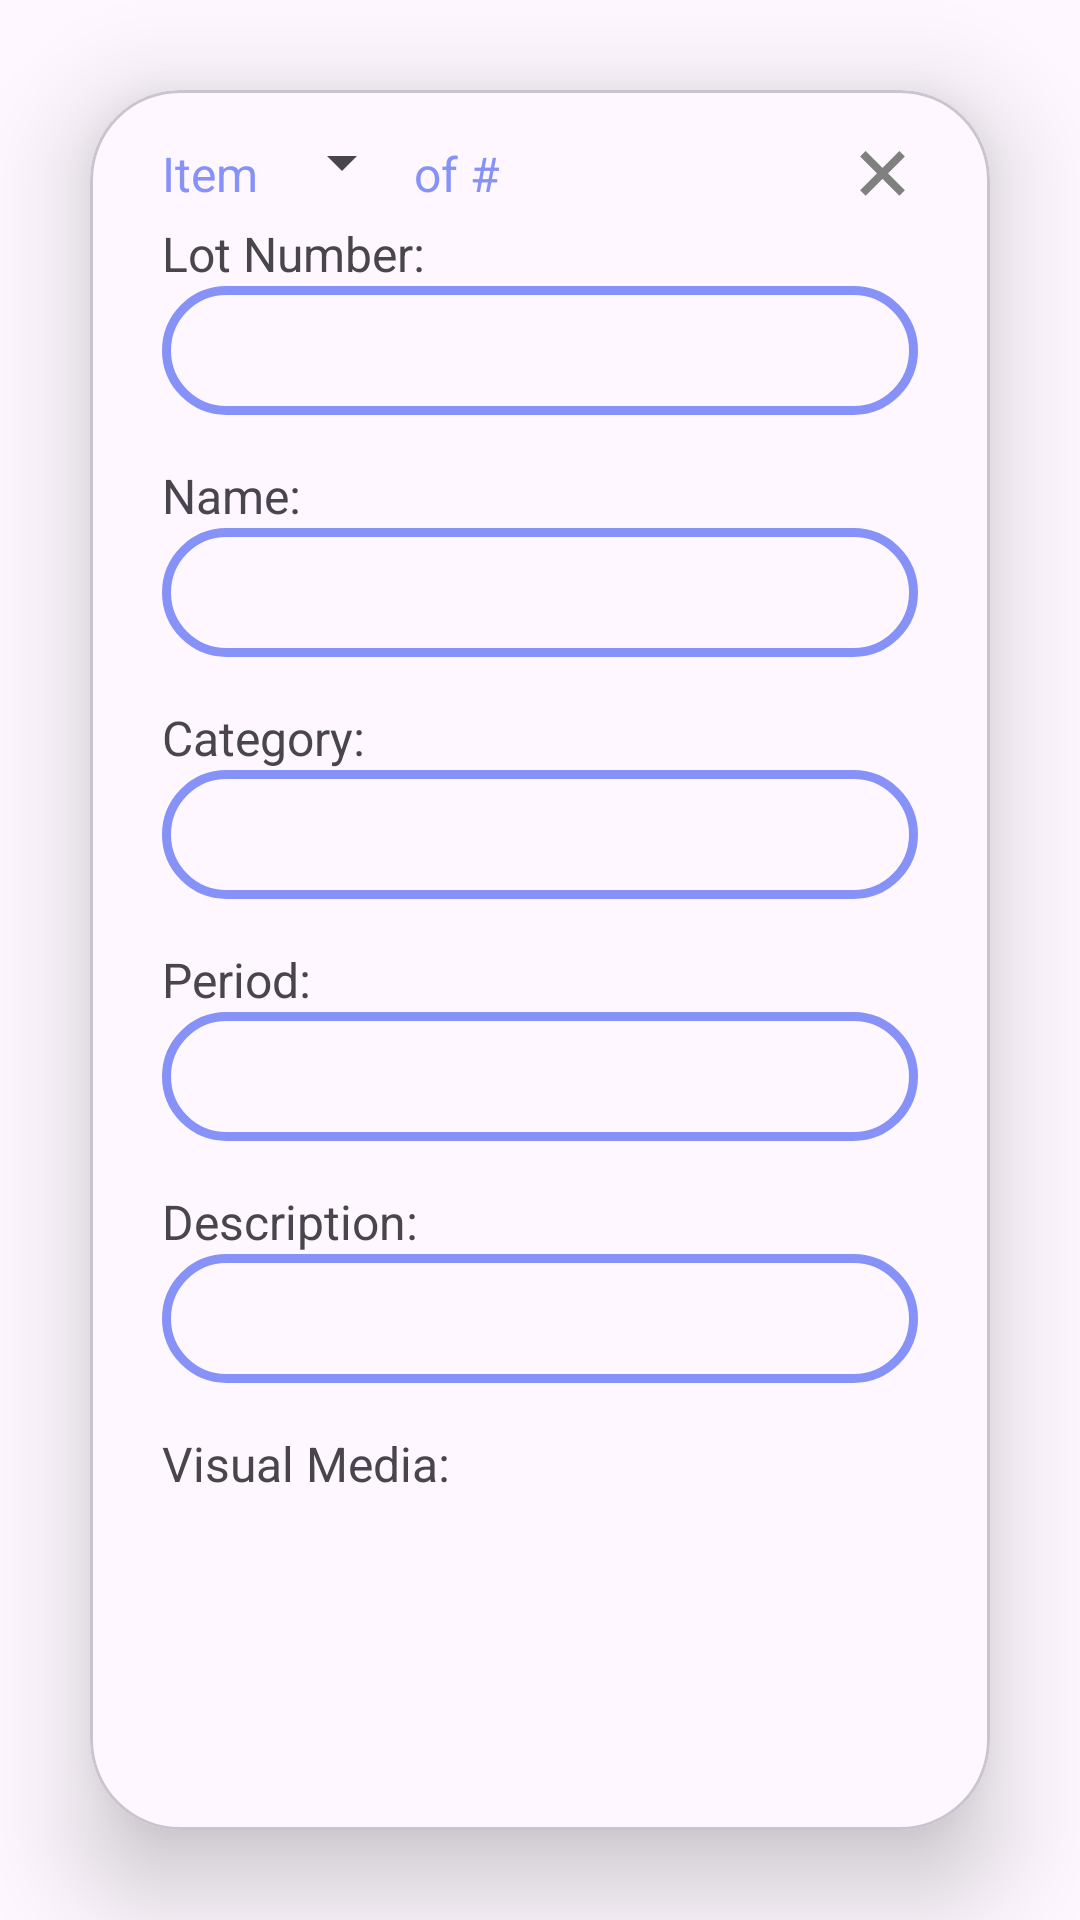

The Android layout XML behind this screen, and the referenced resources:
<!-- AndroidManifest.xml: application theme Theme.CollectionManagementSystem -->
<!-- res/layout/fragment_view_page.xml -->
<?xml version="1.0" encoding="utf-8"?>
<androidx.constraintlayout.widget.ConstraintLayout
    xmlns:android="http://schemas.android.com/apk/res/android"
    xmlns:app="http://schemas.android.com/apk/res-auto"
    xmlns:tools="http://schemas.android.com/tools"
    android:layout_width="match_parent"
    android:layout_height="match_parent"
    tools:context=".MainActivity">

    <com.google.android.material.card.MaterialCardView
        android:id="@+id/cardView"
        android:layout_width="match_parent"
        android:layout_height="match_parent"
        android:layout_margin="30dp"
        app:cardCornerRadius="30dp"
        app:cardElevation="20dp"
        app:layout_constraintEnd_toEndOf="parent"
        app:layout_constraintStart_toStartOf="parent"
        app:layout_constraintTop_toTopOf="parent"
        app:layout_constraintBottom_toBottomOf="parent">

        <LinearLayout
            android:layout_width="match_parent"
            android:layout_height="match_parent"
            android:orientation="vertical"
            android:paddingTop="12dp"
            android:paddingBottom="24dp">

            <LinearLayout
                android:layout_width="match_parent"
                android:layout_height="wrap_content"
                android:orientation="horizontal"
                android:paddingHorizontal="24dp">

                <TextView
                    android:layout_width="wrap_content"
                    android:layout_height="wrap_content"
                    android:text="Item "
                    android:paddingVertical="5dp"
                    android:textColor="?android:colorPrimary"
                    android:textSize="16sp" />

                <Spinner
                    android:id="@+id/spinnerItem"
                    android:layout_width="wrap_content"
                    android:layout_height="wrap_content" />

                <TextView
                    android:layout_width="wrap_content"
                    android:layout_height="wrap_content"
                    android:text="of "
                    android:textColor="?android:colorPrimary"
                    android:textSize="16sp" />

                <TextView
                    android:id="@+id/textViewItemCount"
                    android:layout_width="wrap_content"
                    android:layout_height="wrap_content"
                    android:text="#"
                    android:textColor="?android:colorPrimary"
                    android:textSize="16sp" />

                <View
                    android:layout_width="0dp"
                    android:layout_height="0dp"
                    android:layout_weight="1" />

                <ImageButton
                    android:id="@+id/buttonClose"
                    android:layout_width="wrap_content"
                    android:layout_height="match_parent"
                    android:scaleType="centerCrop"
                    android:padding="0dp"
                    android:background="@null"
                    android:contentDescription="close button"
                    android:src="@drawable/view_screen_close" />

            </LinearLayout>

            <ScrollView
                android:layout_width="match_parent"
                android:layout_height="wrap_content"
                android:fillViewport="true">

                <LinearLayout
                    android:layout_width="match_parent"
                    android:layout_height="wrap_content"
                    android:orientation="vertical"
                    android:paddingHorizontal="24dp">

                    <LinearLayout
                        android:layout_width="match_parent"
                        android:layout_height="wrap_content"
                        android:orientation="vertical"
                        android:paddingBottom="8dp">

                        <TextView
                            android:layout_width="wrap_content"
                            android:layout_height="wrap_content"
                            android:text="Lot Number:"
                            android:textSize="16sp" />

                        <TextView
                            android:id="@+id/textViewLot"
                            android:layout_width="match_parent"
                            android:layout_height="wrap_content"
                            android:background="@drawable/custom_edittext"
                            android:paddingHorizontal="16dp"
                            android:paddingVertical="12dp"
                            android:textSize="14sp" />
                    </LinearLayout>

                    <LinearLayout
                        android:layout_width="match_parent"
                        android:layout_height="wrap_content"
                        android:orientation="vertical"
                        android:paddingVertical="8dp">

                        <TextView
                            android:layout_width="wrap_content"
                            android:layout_height="wrap_content"
                            android:text="Name:"
                            android:textSize="16sp" />

                        <TextView
                            android:id="@+id/textViewName"
                            android:layout_width="match_parent"
                            android:layout_height="wrap_content"
                            android:background="@drawable/custom_edittext"
                            android:paddingHorizontal="16dp"
                            android:paddingVertical="12dp"
                            android:textSize="14sp" />
                    </LinearLayout>

                    <LinearLayout
                        android:layout_width="match_parent"
                        android:layout_height="wrap_content"
                        android:orientation="vertical"
                        android:paddingVertical="8dp">

                        <TextView
                            android:layout_width="wrap_content"
                            android:layout_height="wrap_content"
                            android:text="Category:"
                            android:textSize="16sp" />

                        <TextView
                            android:id="@+id/textViewCategory"
                            android:layout_width="match_parent"
                            android:layout_height="wrap_content"
                            android:background="@drawable/custom_edittext"
                            android:paddingHorizontal="16dp"
                            android:paddingVertical="12dp"
                            android:textSize="14sp" />
                    </LinearLayout>

                    <LinearLayout
                        android:layout_width="match_parent"
                        android:layout_height="wrap_content"
                        android:orientation="vertical"
                        android:paddingVertical="8dp">
                        <TextView
                            android:layout_width="wrap_content"
                            android:layout_height="wrap_content"
                            android:text="Period:"
                            android:textSize="16sp" />

                        <TextView
                            android:id="@+id/textViewPeriod"
                            android:layout_width="match_parent"
                            android:layout_height="wrap_content"
                            android:background="@drawable/custom_edittext"
                            android:paddingHorizontal="16dp"
                            android:paddingVertical="12dp"
                            android:textSize="14sp" />
                    </LinearLayout>

                    <LinearLayout
                        android:layout_width="match_parent"
                        android:layout_height="wrap_content"
                        android:orientation="vertical"
                        android:paddingVertical="8dp">

                        <TextView
                            android:layout_width="wrap_content"
                            android:layout_height="wrap_content"
                            android:text="Description:"
                            android:textSize="16sp" />

                        <TextView
                            android:id="@+id/textViewDescription"
                            android:layout_width="match_parent"
                            android:layout_height="wrap_content"
                            android:background="@drawable/custom_edittext"
                            android:paddingHorizontal="16dp"
                            android:paddingVertical="12dp"
                            android:textSize="14sp" />

                    </LinearLayout>

                    <LinearLayout
                        android:layout_width="match_parent"
                        android:layout_height="wrap_content"
                        android:orientation="vertical"
                        android:paddingVertical="8dp">

                        <TextView
                            android:layout_width="wrap_content"
                            android:layout_height="wrap_content"
                            android:text="Visual Media:"
                            android:textSize="16sp" />

                        <ImageView
                            android:id="@+id/imageView"
                            android:layout_width="match_parent"
                            android:layout_height="wrap_content"
                            android:scaleType="fitXY"
                            android:adjustViewBounds="true"
                            tools:srcCompat="@tools:sample/backgrounds/scenic" />

                    </LinearLayout>

                </LinearLayout>
            </ScrollView>

        </LinearLayout>
    </com.google.android.material.card.MaterialCardView>
</androidx.constraintlayout.widget.ConstraintLayout>
<!-- resources referenced by this layout -->
<resources>
  <!-- drawable custom_edittext (drawable) -->
  <?xml version="1.0" encoding="utf-8"?>
  <shape xmlns:android="http://schemas.android.com/apk/res/android"
      android:shape="rectangle">
      <stroke
          android:width="3dp"
          android:color="?android:colorPrimary"/>
      <corners
          android:radius="20dp"/>
  </shape>
  <!-- drawable view_screen_close (drawable) -->
  <vector xmlns:android="http://schemas.android.com/apk/res/android" android:height="24dp" android:tint="#808080" android:viewportHeight="24" android:viewportWidth="24" android:width="24dp">
      <group
          android:translateY="-5"
          android:translateX="12"
          android:rotation="45">
      <path android:fillColor="@android:color/white" android:pathData="M19,13h-6v6h-2v-6H5v-2h6V5h2v6h6v1z"/>
      </group>
  </vector>
  <style name="Theme.CollectionManagementSystem" parent="Base.Theme.CollectionManagementSystem">
          <item name="elevationOverlayEnabled">false</item>
          <item name="colorPrimary">@color/colorPrimary</item>
  
          <item name="cardForegroundColor">?colorSurface</item>
          <item name="android:statusBarColor">@color/black</item>
      </style>
  <style name="Base.Theme.CollectionManagementSystem" parent="Theme.Material3.DayNight.NoActionBar">
          
      </style>
  <color name="colorPrimary">#8692f7</color>
  <color name="black">#FF000000</color>
</resources>
